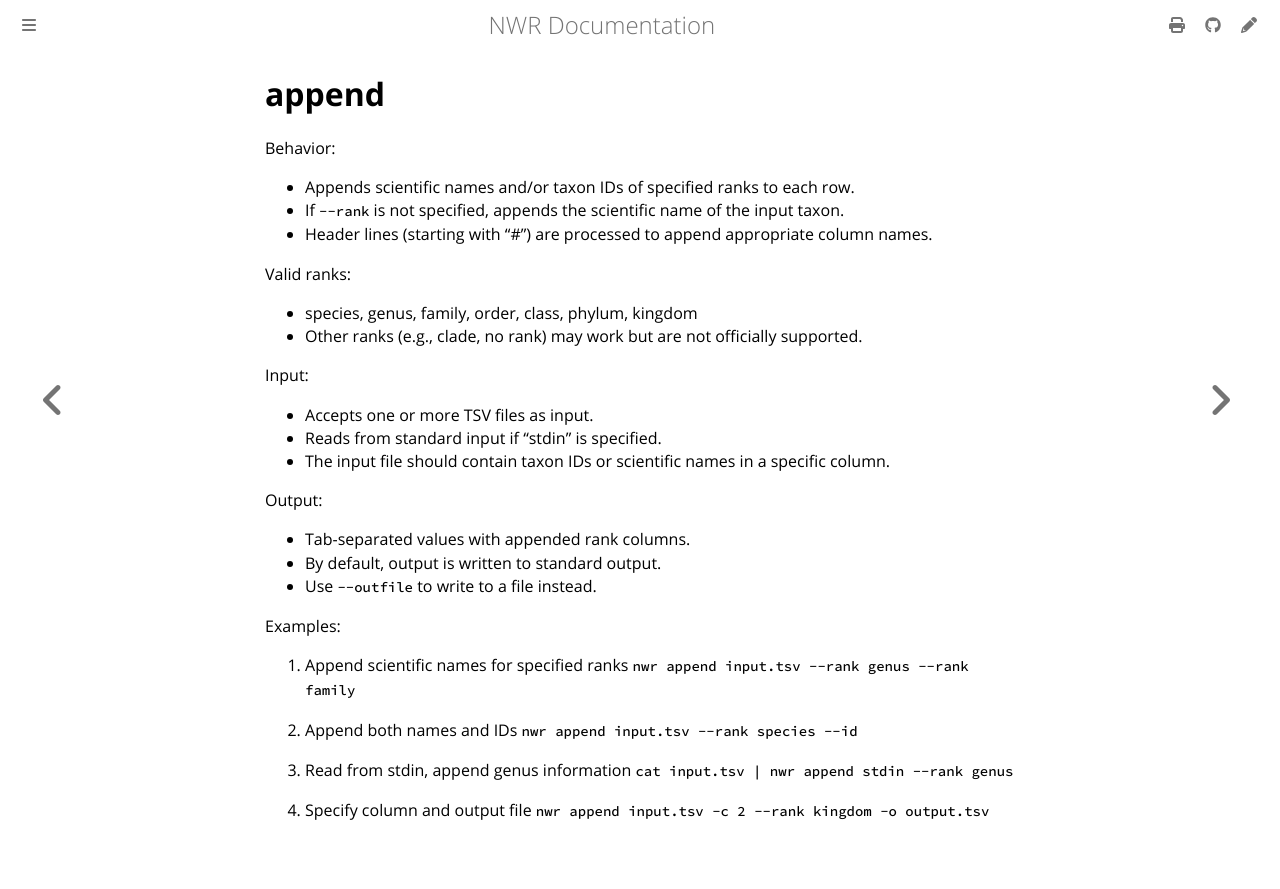

repository: wang-q/nwr · page: help/append.html · generator: mdbook

# append

Behavior:

* Appends scientific names and/or taxon IDs of specified ranks to each row.
* If `--rank` is not specified, appends the scientific name of the input taxon.
* Header lines (starting with "#") are processed to append appropriate column names.

Valid ranks:

* species, genus, family, order, class, phylum, kingdom
* Other ranks (e.g., clade, no rank) may work but are not officially supported.

Input:

* Accepts one or more TSV files as input.
* Reads from standard input if "stdin" is specified.
* The input file should contain taxon IDs or scientific names in a specific column.

Output:

* Tab-separated values with appended rank columns.
* By default, output is written to standard output.
* Use `--outfile` to write to a file instead.

Examples:

1. Append scientific names for specified ranks
   `nwr append input.tsv --rank genus --rank family`

2. Append both names and IDs
   `nwr append input.tsv --rank species --id`

3. Read from stdin, append genus information
   `cat input.tsv | nwr append stdin --rank genus`

4. Specify column and output file
   `nwr append input.tsv -c 2 --rank kingdom -o output.tsv`
